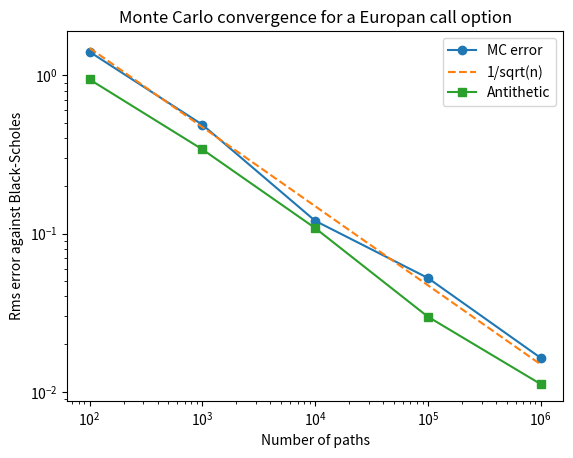

Reproduce this figure in Python.
import numpy as np
from scipy.stats import norm
import matplotlib.pyplot as plt

def bs_call(S0, K, r, sigma, T):
    d1 = ((np.log(S0/K)) + (r + (sigma**2/2))*T) / (sigma * np.sqrt(T))
    #defines d1 for BS formula
    d2 = d1 - sigma * np.sqrt(T)
    #defines d2
    return S0*norm.cdf(d1)-norm.cdf(d2)*K*np.exp(-r*T)
    #norm cdf finds N(d1) and N(D2)

def simulate_terminal_prices(S0, r, sigma, T, n_paths, rng, antithetic= False):
    if antithetic:
        assert n_paths % 2 == 0, "antithetic should be even"
        #antithetic needs and even number of paths, so if its not it alerts us
        half = n_paths // 2
        Z = rng.standard_normal(half)
        # draw n/2 samples from N(0,1)
        Z = np.concatenate([Z, -Z])
        #ties all Z values in array to a corresponding negative one
    else:
        Z = rng.standard_normal(n_paths)
        #takes a normal sample for each path
    return S0 * np.exp((r - 0.5 * sigma**2) * T + sigma * np.sqrt(T) * Z)
    #exact GBM solution under risk-neutral drift r

def mc_call(S0, K, r, sigma, T, n_paths, rng, antithetic = False):
    S_T = simulate_terminal_prices(S0, r, sigma, T, n_paths, rng, antithetic)
    payoffs = np.maximum(S_T - K, 0)
    #Takes whichevers higher the difference in stock price minus strike price at T or 0
    if antithetic:
        half = n_paths // 2
        samples = (payoffs[:half] + payoffs[half:]) / 2
        #averages out each antithetic pairs payoff
    else:
        samples = payoffs
    price = np.exp(-r*T) * samples.mean()
    # risk-neutral price
    se = np.exp(-r*T) * samples.std() / np.sqrt(len(samples))
    #multiplies the standard error formula by discounting constant

    return price, se
    
def convergence_study(S0, K, r, sigma, T, sizes, n_reps=20 , seed=0):
    rng = np.random.default_rng(seed)
    #creates a random number generator seeded at 0
    bs = bs_call(S0, K, r, sigma, T)
    results = []
    for anti in (False, True):
    # repeats once with antithetic false then true
        error = []
        for n in sizes:
        #repeat for every path count
            errs = []
            for _ in range(n_reps):
                errs.append(mc_call(S0, K, r, sigma, T, n, rng, anti)[0] - bs)
                #send the monte carlo results to the errs array
            error.append(np.sqrt(np.mean(np.square(errs))))
            # RMS error over the n_reps repeats at this path count
        results.append(error)
        #add all error values to result
    return results[0], results[1]
    #return the result value for with and without antithetics
        
 
 
def plot_convergence(sizes, err_plain,err_anti, path="convergence.png"):
    sizes = np.asarray(sizes)
    err_plain = np.asarray(err_plain)
    err_anti = np.asarray(err_anti)
    #create an array for all values to be plotted

    c = np.mean(err_plain * np.sqrt(sizes))
    # fit c so that the reference line is c/sqrt(n)
    ref = c/np.sqrt(sizes)

    plt.loglog(sizes, err_plain, "o-", label="MC error")
    plt.loglog(sizes, ref, "--", label="1/sqrt(n)")
    plt.loglog(sizes, err_anti, "s-", label="Antithetic")
    plt.xlabel("Number of paths")
    plt.ylabel("Rms error against Black-Scholes")
    plt.title("Monte Carlo convergence for a Europan call option")
    plt.legend()
    plt.savefig(path, dpi=150)
    plt.show()
    #plot everything


if __name__ == "__main__":
    S0, K, r, sigma, T = 100.0, 100.0, 0.05, 0.2, 1.0
    #initialise values
    rng = np.random.default_rng(42)
    #meaning of life
    n_paths = 1_000_000

    bs = bs_call(S0, K, r, sigma, T)
    mc, se = mc_call(S0, K, r, sigma, T, n_paths, rng)
    diff = mc-bs
    sizes = [10**2,10**3,10**4,10**5,10**6]
    #number of monte carlo paths
    print("The Black Scholes equation estimates the price to be $",round(bs,2))
    print("Our Monte Carlo simulation estimates the price at $", round(mc,2))
    print("They have a difference of ", diff)

    print("Within 3 standard errors:", bool(np.abs(diff) < 3 * se))
    #checks whether difference is within 3 standard errors

    mc_a, se_a = mc_call(S0, K, r, sigma, T, n_paths, rng, antithetic=True)
    #repeats monte carlo simulation but with antithetics
    print("SE plain:", se, "SE antithetic:", se_a, "reduction:", 1 - se_a/se)
    #shows plain standard error, antithetic standard error and how much antithetics reduced error

    err_plain, err_anti = convergence_study(S0, K, r, sigma, T, sizes)
    #performs a convergence study for error with and without antithetics
    plot_convergence(sizes, err_plain, err_anti)
    #plots convergence study against 1/sqrt(N)

    
